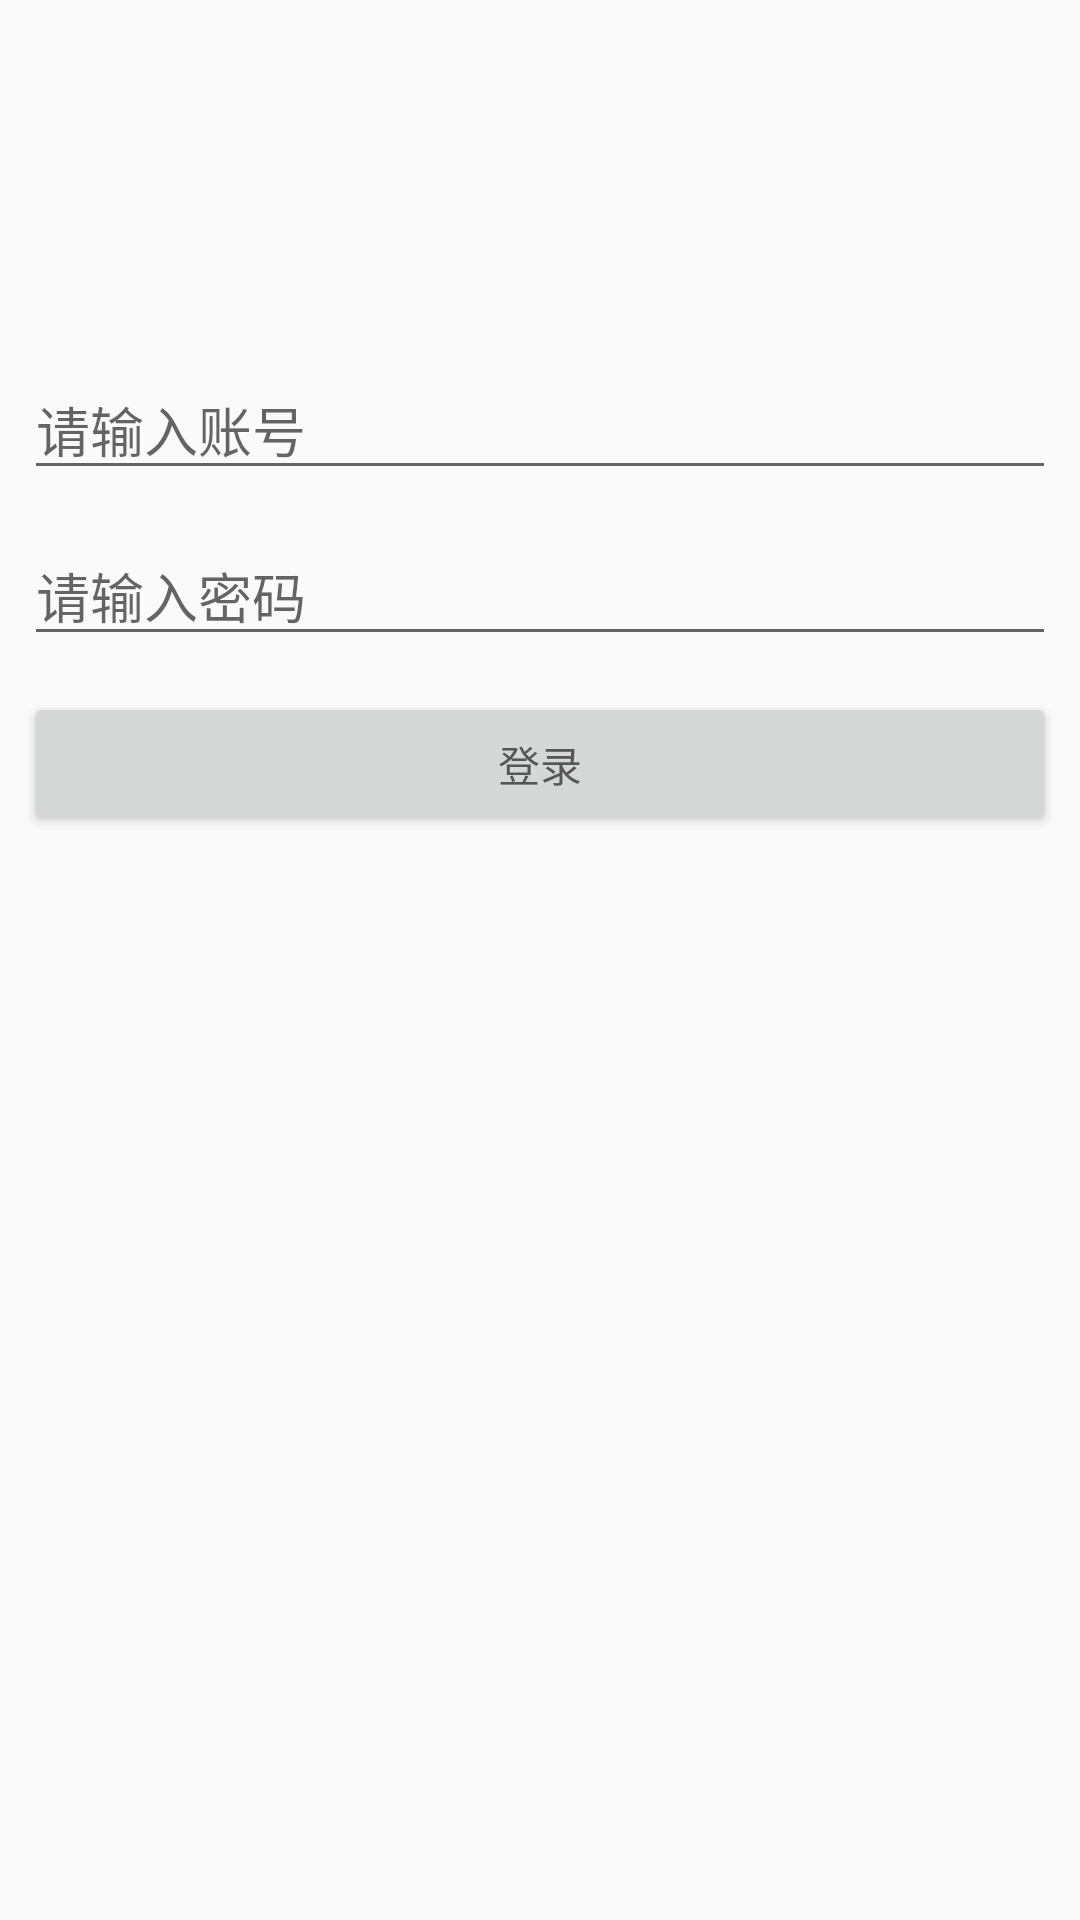

Layout XML and referenced resources for this Android screen:
<!-- AndroidManifest.xml: application theme AppTheme -->
<!-- res/layout/activity_login.xml -->
<?xml version="1.0" encoding="utf-8"?>
<LinearLayout xmlns:android="http://schemas.android.com/apk/res/android"
    android:layout_width="match_parent"
    android:layout_height="match_parent"
    android:orientation="vertical" >

    <EditText
        android:id="@+id/login_et_account"
        android:layout_width="match_parent"
        android:layout_height="wrap_content"
        android:layout_marginLeft="8dp"
        android:layout_marginRight="8dp"
        android:singleLine="true"
        android:layout_marginTop="120dp"
        android:hint="请输入账号" />

    <EditText
        android:id="@+id/login_et_password"
        android:layout_width="match_parent"
        android:layout_height="wrap_content"
        android:layout_marginLeft="8dp"
        android:layout_marginRight="8dp"
        android:layout_marginTop="12dp"
        android:singleLine="true"
        android:hint="请输入密码"
        android:password="true" />

    <Button
        android:id="@+id/login_btn_login"
        android:layout_width="match_parent"
        android:layout_height="wrap_content"
        android:layout_marginLeft="8dp"
        android:layout_marginRight="8dp"
        android:layout_marginTop="12dp"
        android:hint="登录" />

</LinearLayout>
<!-- resources referenced by this layout -->
<resources>
  <style name="AppTheme" parent="AppBaseTheme">
          
      </style>
  <style name="AppBaseTheme" parent="Theme.AppCompat.Light.NoActionBar">
          
      </style>
</resources>
